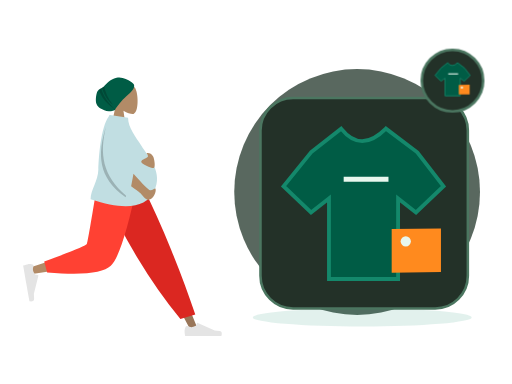
t = 0.00 s
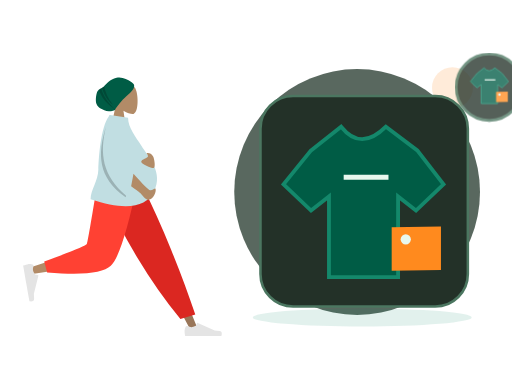
t = 0.70 s
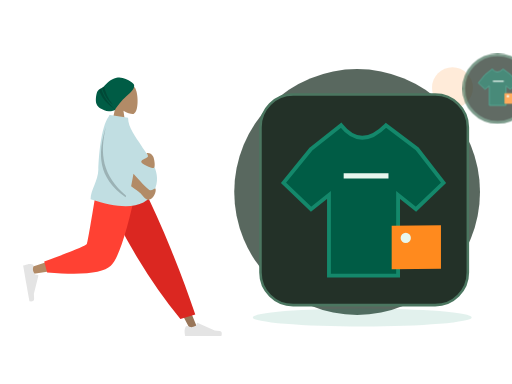
t = 1.05 s
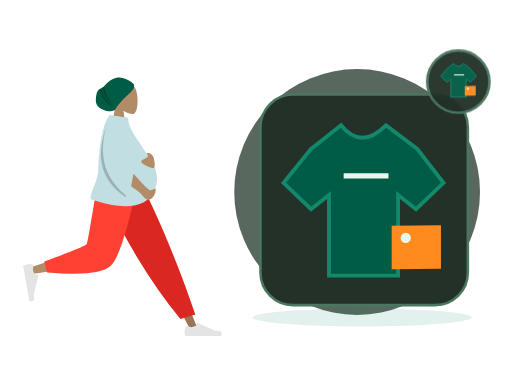
t = 1.75 s
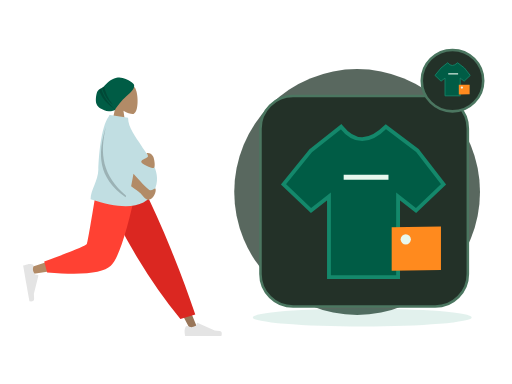
t = 2.10 s
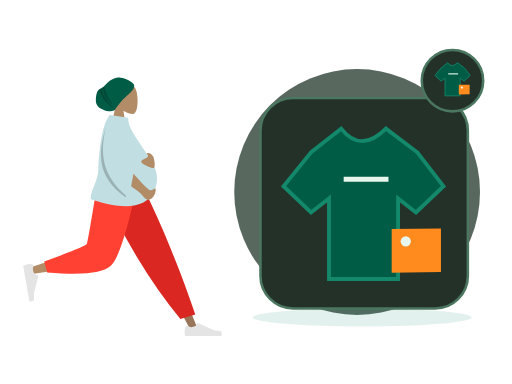
t = 2.80 s

The animated SVG that drew these frames (rendered in a browser with its animation timeline set to each time). Animation: 2 CSS @keyframes rules; one cycle of 2.80 s.

<?xml version="1.0" encoding="UTF-8"?>
<svg xmlns="http://www.w3.org/2000/svg" xmlns:xlink="http://www.w3.org/1999/xlink" width="800" height="600" viewBox="0 0 800 600" role="img" aria-labelledby="zil-203-title zil-203-desc" data-illustration="ZIL-203" data-base="BASE-AI-MERCHANT" data-theme="dark" data-motion="on" data-requires-business-state="false" data-status="REVUE_VISUELLE_REQUISE">
<title id="zil-203-title">Aide à la création de catalogue</title><desc id="zil-203-desc">Illustration Zamurek. Géométrie vectorielle native. Famille BASE-AI-MERCHANT. Sources Humaaans / IRA Design lorsque présentes. Pas de preuve transactionnelle.</desc>
<style><![CDATA[#zil-203-seal{transform-box:fill-box;transform-origin:center;animation:zil-203-hint 2s ease-in-out 1}#zil-203-device{transform-box:fill-box;transform-origin:center;animation:zil-203-float 2.8s ease-in-out 1}@keyframes zil-203-hint{0%,100%{scale:1;opacity:1}50%{scale:1.1;opacity:.72}}@keyframes zil-203-float{0%,100%{translate:0 0}50%{translate:0 -6px}}@media(prefers-reduced-motion:reduce){*{animation:none!important;transition:none!important}}]]></style>
<g id="zil-203-background" data-layer="decor">
<circle cx="558" cy="300" r="192" fill="#33453A" opacity=".81"/>
<ellipse cx="566" cy="496" rx="171" ry="14" fill="#14886B" opacity=".12"/>
<circle cx="707" cy="137" r="32" fill="#FF8A1E" opacity=".17"/>
<path d="M701 218l10 16 16 10-16 10-10 16-10-16-16-10 16-10z" fill="#D21868" opacity=".25"/></g>
<g id="zil-203-person" data-upstream="Humaaans" data-source="standing-7.svg"><svg x="9" y="89" width="355" height="445" viewBox="0 0 380 480" overflow="visible">
    
    <title>humaaans/standing-7</title>
    <desc>Created with Sketch.</desc>
    <defs>
        <path d="M64.5343215,14.0230865 C64.3065515,12.6093624 64.7574964,11.9155004 59.0732802,7.93268952 C53.389064,3.94987864 44.211645,-0.747515329 34.9682446,1.29681455 C22.9724635,3.94987864 18.2079576,11.8626339 13.5821476,15.7094818 C9.41210415,19.1774243 5.22806492,19.5818551 2.74846744,23.8850047 C0.268869963,28.1881542 -1.05036881,40.5681125 1.10575813,45.4899954 C4.08002328,52.2794771 9.94531203,54.1079419 14.2269314,56.0640047 C21.5699769,59.4186837 31.9492069,55.8756958 32.2006365,55.2887931 C34.1455528,50.7488475 44.6146274,37.9419323 50.9115227,32.5613058 C55.5419392,28.6046667 65.6033492,20.6583313 64.5343215,14.0230865 Z" id="zil-203-person-node-0" data-part="part"></path>
    </defs>
    <g id="zil-203-person-node-1" data-part="part" stroke="none" stroke-width="1" fill="none" fill-rule="evenodd">
        <g id="zil-203-person-node-2" data-part="part" transform="translate(28.000000, 9.000000)">
            <g id="zil-203-person-node-3" data-part="head" transform="translate(88.812991, 0.000000)">
                <g id="zil-203-person-node-4" data-part="head" transform="translate(58.494090, 33.579940)" fill="#B28B67">
                    <path d="M8.94989243,37.3605292 C3.95849475,31.501641 0.580212404,24.3214928 1.14472537,16.2759306 C2.77124441,-6.90557456 35.0407011,-1.80593879 41.3177785,9.89409432 C47.5948559,21.5941274 46.8489759,51.2722317 38.7364127,53.363354 C35.5011336,54.1972907 28.6090274,52.1544798 21.5944711,47.9264891 L25.9973733,79.0753437 L0,79.0753437 L8.94989243,37.3605292 Z"></path>
                </g>
                <g id="zil-203-person-node-5" data-part="part" transform="translate(33.579940, 24.914149)">
                    <mask id="zil-203-person-node-6" data-part="part" fill="white">
                        <use xlink:href="#zil-203-person-node-0"></use>
                    </mask>
                    <use fill="#005C45" xlink:href="#zil-203-person-node-0"></use>
                    <path d="M13.4937455,12.9986866 C15.4436421,25.3254377 20.5624303,36.5992821 28.8501101,46.8202196 C19.186377,39.3220837 12.8193453,28.8377305 9.74901498,15.3671601 L13.4937455,12.9986866 Z M8.66406766,17.7021994 C11.8626445,30.9456549 20.1679354,43.4597279 33.5799405,55.2444182 C18.0609623,45.8769554 8.31194732,33.7885482 4.33289555,18.9791964 L8.66406766,17.7021994 Z" id="zil-203-person-node-7" data-part="part" fill-opacity="0.2" fill="#000000" mask="url(#zil-203-person-node-6)"></path>
                </g>
            </g>
            <g id="zil-203-person-node-8" data-part="legs" transform="translate(0.000000, 202.587623)">
                <polygon id="zil-203-person-node-9" data-part="part" fill="#997659" points="140.819105 0 221.309587 134.565555 281.65429 248.32939 294.652004 248.32939 193.543607 5.51402013e-13"></polygon>
                <g id="zil-203-person-node-10" data-part="part" transform="translate(270.805972, 215.561553)" fill="#E4E4E4">
                    <path d="M2.90101634,27.5159711 C1.68915471,30.7510048 1.08322389,33.1715576 1.08322389,34.7776295 C1.08322389,36.7309922 1.40863973,39.5814342 2.05947141,43.3289555 C4.32550923,43.3289555 24.6907726,43.3289555 63.1552616,43.3289555 C64.7429247,38.080202 63.8264335,35.2465689 60.4057881,34.8280561 C56.9851428,34.4095434 54.1435546,34.0316599 51.8810236,33.6944057 L23.4842859,21.0349984 C22.9378762,20.7914062 22.2974531,21.0368884 22.053861,21.5832981 C22.0496938,21.5926456 22.0456593,21.6020518 22.0417587,21.6115137 L20.2164382,26.0392887 C17.0498153,27.5167596 14.4766054,28.2554951 12.4968086,28.2554951 C10.8882707,28.2554951 8.66686616,27.6058583 5.8325951,26.3065849 L5.83260102,26.3065719 C4.74493521,25.8079692 3.45901046,26.2854991 2.96040771,27.373165 C2.9389172,27.420045 2.91910746,27.4676773 2.90101634,27.5159711 Z" id="zil-203-person-node-11" data-part="part"></path>
                </g>
                <path d="M264.89488,230.11238 L289.960742,222.529813 C278.978705,189.699447 265.518659,153.570834 249.580605,114.143973 C233.64255,74.7171116 216.525672,36.6691207 198.229971,2.84217094e-14 L127.43487,2.84217094e-14 C147.775755,46.3847539 169.339822,88.531257 192.127069,126.439509 C214.914315,164.347762 239.170253,198.905385 264.89488,230.11238 Z" id="zil-203-person-node-12" data-part="part" fill="#DB2721"></path>
                <path d="M135.52932,2.84217094e-14 C127.93253,47.2872601 113.280403,107.702209 111.897637,109.566632 C110.975793,110.809581 77.7891793,121.930063 12.3377948,142.928077 L15.1454578,154.389667 C93.1960803,143.128296 134.322102,134.391261 138.523523,128.178562 C144.825654,118.859514 176.293047,45.2388276 188.480956,2.84217094e-14 L135.52932,2.84217094e-14 Z" id="zil-203-person-node-13" data-part="part" fill="#B28B67"></path>
                <path d="M35.3450622,133.02041 L40.2904549,151.480129 C98.667773,156.600183 134.436845,152.900622 147.597671,140.381446 C160.758498,127.862271 175.757955,81.0684551 192.596043,-1.13686838e-13 L125.088686,-1.13686838e-13 C114.42047,66.3841564 108.456243,100.969601 107.196005,103.756335 C105.935767,106.543068 81.9854524,116.29776 35.3450622,133.02041 Z" id="zil-203-person-node-14" data-part="part" fill="#FF4133"></path>
                <g id="zil-203-person-node-15" data-part="part" transform="translate(26.538985, 166.816479) rotate(80.000000) translate(-26.538985, -166.816479) translate(-6.499343, 145.152001)" fill="#E4E4E4">
                    <path d="M2.90101634,27.5159711 C1.68915471,30.7510048 1.08322389,33.1715576 1.08322389,34.7776295 C1.08322389,36.7309922 1.40863973,39.5814342 2.05947141,43.3289555 C4.32550923,43.3289555 24.6907726,43.3289555 63.1552616,43.3289555 C64.7429247,38.080202 63.8264335,35.2465689 60.4057881,34.8280561 C56.9851428,34.4095434 54.1435546,34.0316599 51.8810236,33.6944057 L23.4842859,21.0349984 C22.9378762,20.7914062 22.2974531,21.0368884 22.053861,21.5832981 C22.0496938,21.5926456 22.0456593,21.6020518 22.0417587,21.6115137 L20.2164382,26.0392887 C17.0498153,27.5167596 14.4766054,28.2554951 12.4968086,28.2554951 C10.8882707,28.2554951 8.66686616,27.6058583 5.8325951,26.3065849 L5.83260102,26.3065719 C4.74493521,25.8079692 3.45901046,26.2854991 2.96040771,27.373165 C2.9389172,27.420045 2.91910746,27.4676773 2.90101634,27.5159711 Z" id="zil-203-person-node-16" data-part="part"></path>
                </g>
            </g>
            <g id="zil-203-person-node-17" data-part="body" transform="translate(23.827876, 88.835214)">
                <path d="M120.33885,2.47726092 C120.591739,1.65386181 120.848499,0.828114711 121.109013,9.9475983e-14 L122.070864,0.452558281 C122.220965,0.297686068 122.372189,0.146808113 122.524547,-8.52651283e-14 L152.844493,4.68817374 C152.844493,21.738969 166.411055,37.6923366 174.993389,51.4185123 C188.334712,72.7559884 212.074277,96.4066107 196.853431,128.106046 C183.138669,156.668861 147.414698,161.307286 89.681517,142.021321 C89.681517,126.636955 102.326331,111.170882 102.729291,92.4645844 C103.112891,74.6570098 106.442584,20.7031536 120.33885,2.47726092 Z" id="zil-203-person-node-18" data-part="part" fill="#C1DEE2"></path>
                <path d="M158.002294,120.007365 C160.029947,109.543105 161.345334,102.55704 161.948454,99.0491682 C178.10146,117.302434 187.433171,126.534933 189.943585,126.746664 C194.664903,127.144866 198.153576,122.958098 199.146931,124.135125 C200.788776,129.009639 196.151509,141.211347 187.287471,142.985553 C183.054714,143.832772 176.504768,135.104115 173.806079,132.011356 C172.744638,130.79492 167.476709,126.79359 158.002294,120.007365 Z M185.904216,64.2160256 C190.091476,64.2160256 192.340676,65.9471177 194.816496,69.4396784 C197.292315,72.9322392 199.63512,89.4039239 195.66013,89.4039239 C191.685141,89.4039239 175.031019,83.0364996 175.031019,78.7558037 C175.031019,74.4751078 186.394824,72.6622727 186.394824,69.4396784 C186.394824,66.2170842 181.716955,64.2160256 185.904216,64.2160256 Z" id="zil-203-person-node-19" data-part="part" fill="#B28B67"></path>
                <path d="M149.548896,135.931193 C149.300158,136.821628 149.046582,137.728782 148.788166,138.652658 C101.347312,105.495732 101.324552,65.3145315 115.433746,20.2764138 C104.799257,64.6152512 109.131721,102.010765 149.548896,135.931193 Z" id="zil-203-person-node-20" data-part="part" fill-opacity="0.2" fill="#000000"></path>
            </g>
        </g>
    </g>
</svg></g>
<g id="zil-203-device" data-layer="object" transform="translate(407 153)">
<rect x="0" y="0" width="324" height="329" rx="51" fill="#233128" stroke="#4B7660" stroke-width="4"/>
<g id="zil-203-object-geometry" transform="translate(1 16)"><path d="M78 69l47-37q31 39 70 0l49 37 41 53-43 41-28-22v126H106V141l-28 22-43-41z" fill="#005C45" stroke="#14886B" stroke-width="6"/><path d="M129 111h70" stroke="#E8F7EE" stroke-width="8"/><path d="M204 189l77-1v68l-77 1z" fill="#FF8A1E"/><circle cx="226" cy="208" r="8" fill="#E8F7EE"/></g>
</g>

<g id="zil-203-seal" data-layer="contextual-accessory" transform="translate(707 126)">
<circle r="48" fill="#233128" stroke="#4B7660" stroke-width="4"/>
<g id="zil-203-context-symbol"><g transform="translate(-35 -35) scale(.22)"><path d="M78 69l47-37q31 39 70 0l49 37 41 53-43 41-28-22v126H106V141l-28 22-43-41z" fill="#005C45" stroke="#14886B" stroke-width="6"/><path d="M129 111h70" stroke="#E8F7EE" stroke-width="8"/><path d="M204 189l77-1v68l-77 1z" fill="#FF8A1E"/><circle cx="226" cy="208" r="8" fill="#E8F7EE"/></g></g></g>
</svg>
